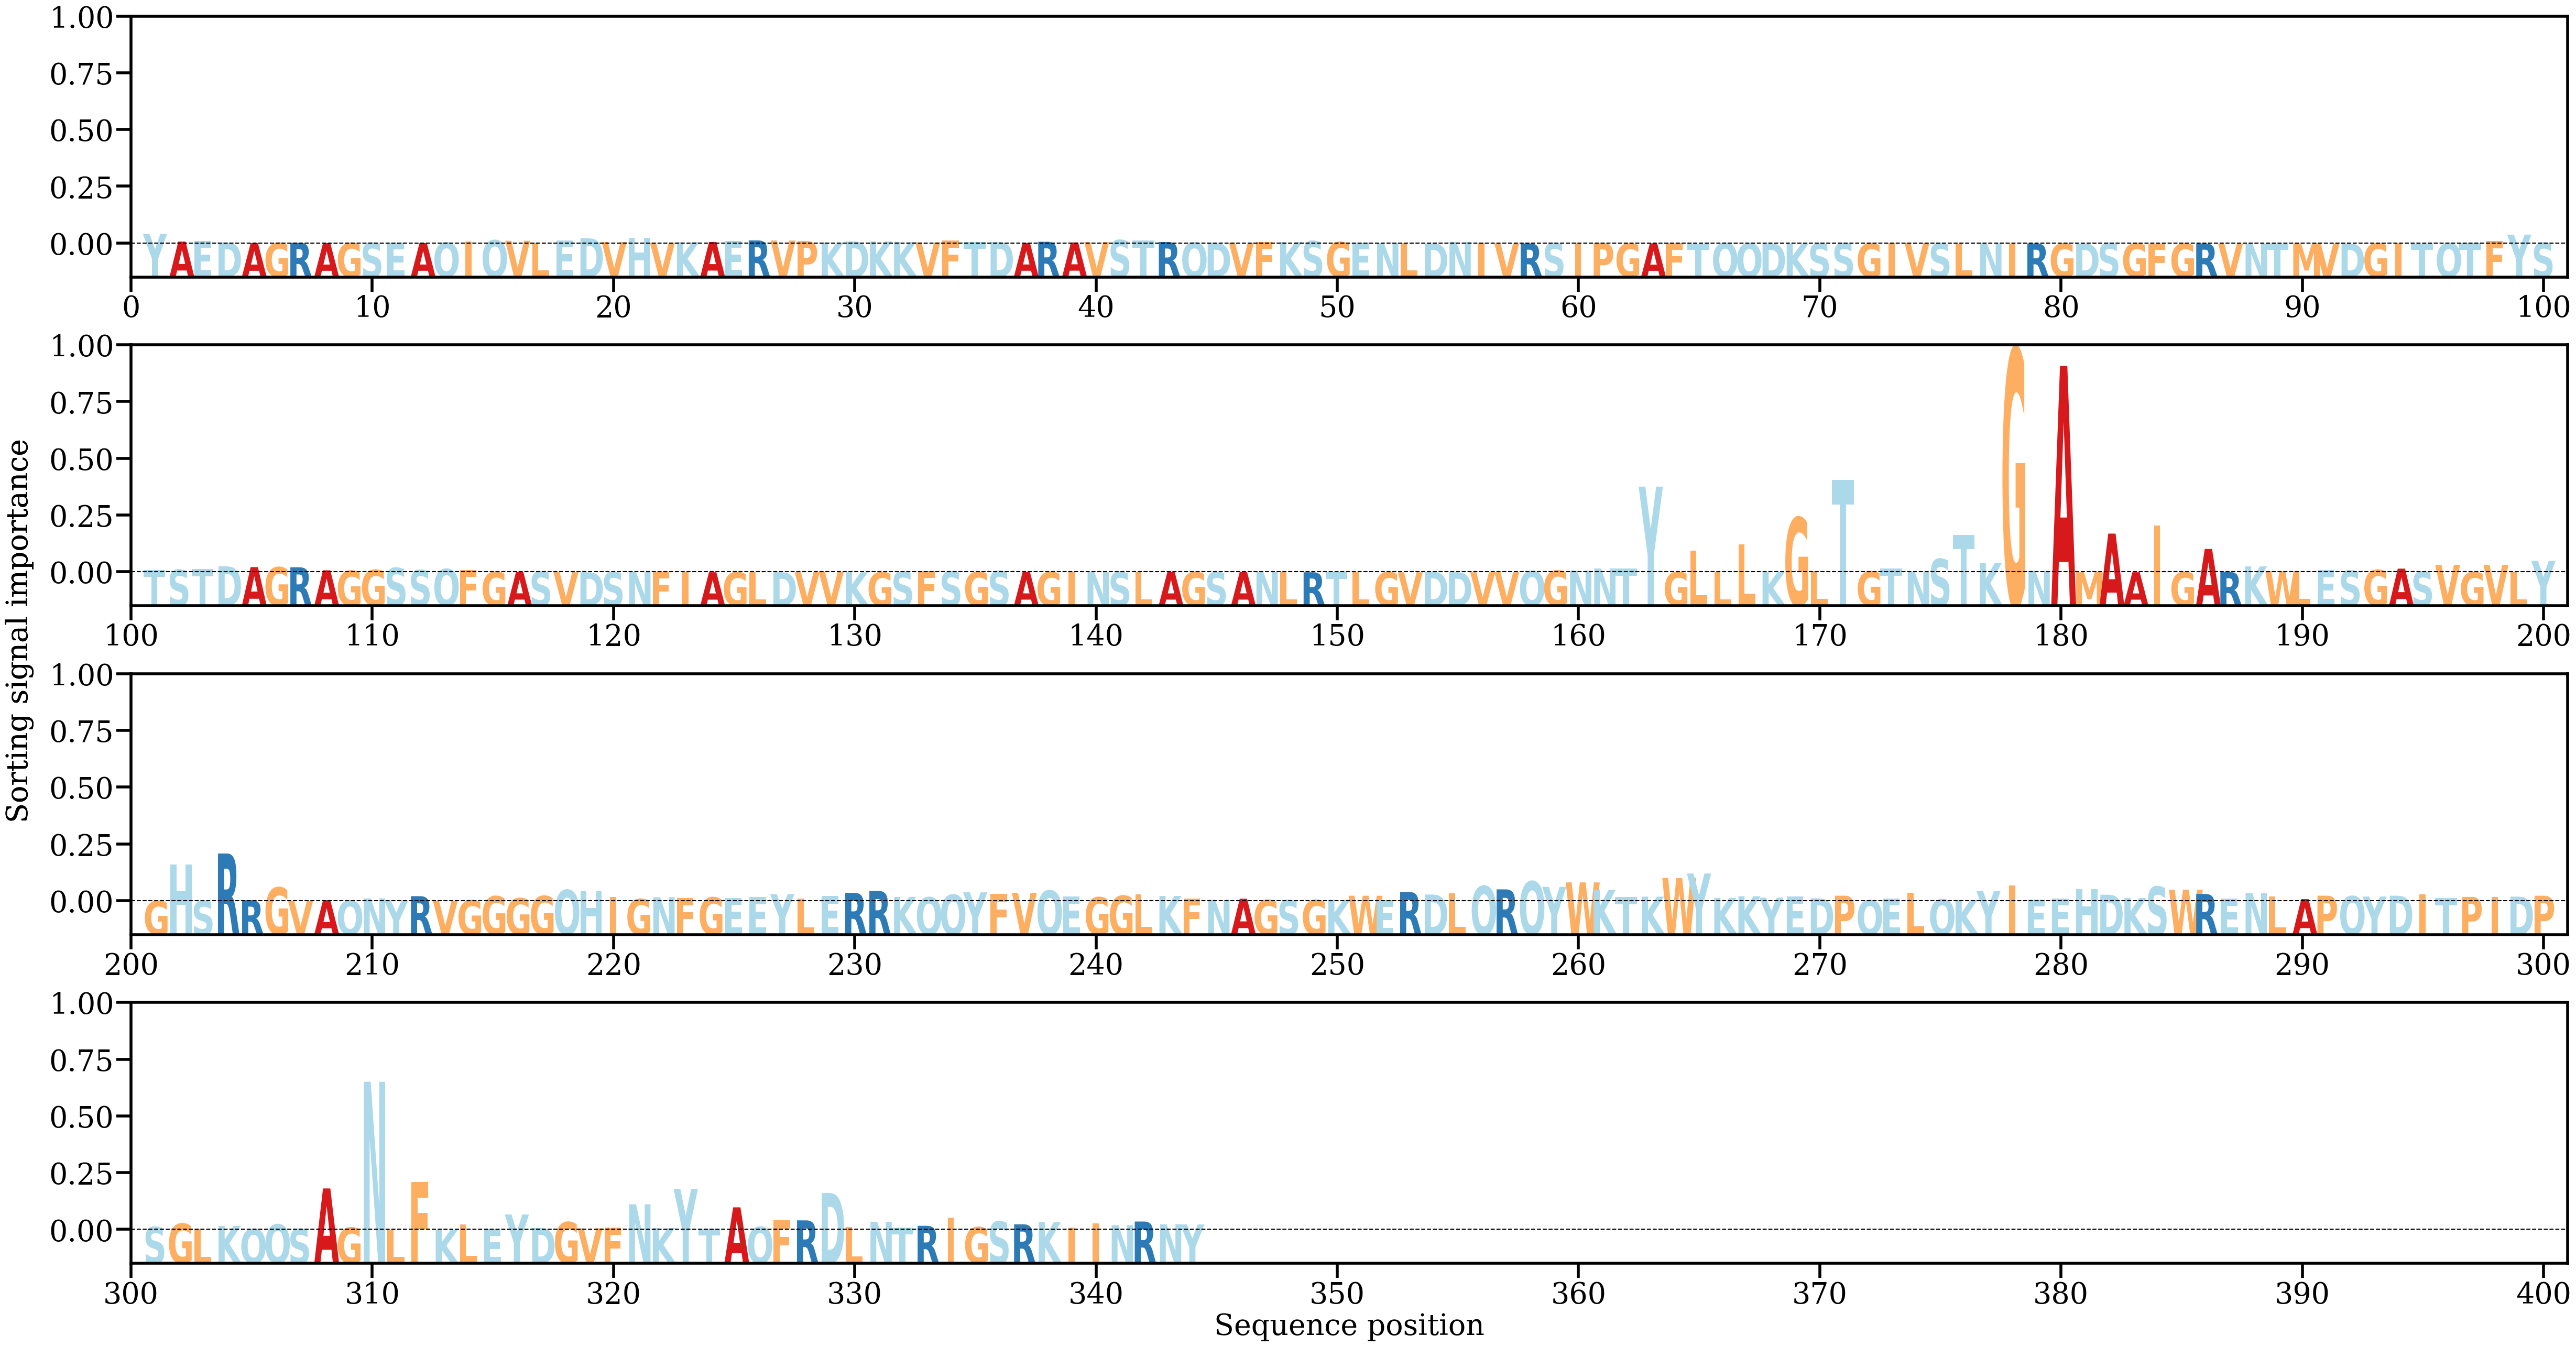

Values plotted in this chart, from the file beside it:
AA, Alpha
Y, [0.00413469]
A, [0.00082853]
E, [0.00109469]
D, [0.00043487]
A, [0.00013267]
G, [0.00022529]
R, [0.00033186]
A, [0.00014246]
G, [0.00023058]
S, [0.00030695]
E, [0.00035114]
A, [0.00017881]
Q, [0.00039621]
I, [0.00088069]
Q, [0.00141531]
V, [0.00117497]
L, [0.00042105]
E, [0.0013466]
D, [0.00228406]
V, [0.00063085]
H, [0.00241184]
V, [0.00032528]
K, [0.00054685]
A, [0.00064396]
E, [0.00105139]
R, [0.00133831]
V, [0.00128251]
P, [0.0010256]
K, [0.00039168]
D, [0.00092278]
K, [0.00089202]
K, [0.00060984]
V, [0.00046765]
F, [0.00124291]
T, [0.00062682]
D, [0.00066053]
A, [0.00023977]
R, [0.00073975]
A, [0.00043975]
V, [0.00058355]
S, [0.00148754]
T, [0.00123225]
R, [0.00063412]
Q, [0.00039676]
D, [0.00013703]
V, [0.00029622]
F, [0.00070439]
K, [0.00058832]
S, [0.00104917]
G, [0.00064471]
E, [0.00039652]
N, [0.00016407]
L, [0.00012471]
D, [4.531656e-05]
N, [0.00067613]
I, [0.00024725]
V, [6.427023e-05]
R, [1.6943839e-05]
S, [0.00015417]
I, [5.0323917e-05]
... 284 more rows
